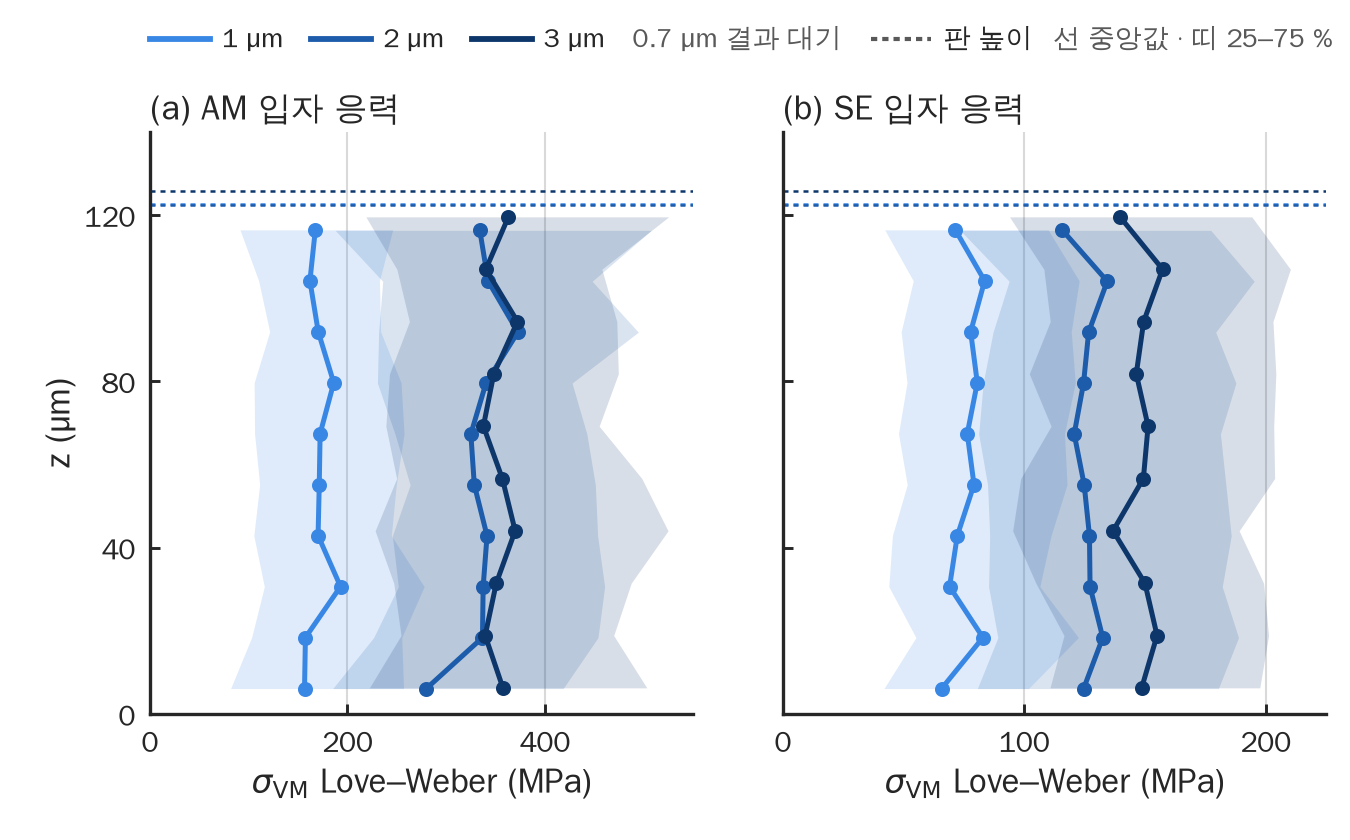

Values plotted in this chart, from the file beside it:
panel, bed, z_lo_um, z_hi_um, z_mid_um, value, band_lo, band_hi, lw_am_n, lw_am_wall_excluded, lw_se_n, lw_se_wall_excluded
a_lw_am, D1, 0, 12.26, 6.13, 156.5, 81.65, 256.8, 101, 39, , 
a_lw_am, D1, 12.26, 24.52, 18.39, 157.4, 102.9, 255, 150, 0, , 
a_lw_am, D1, 24.52, 36.78, 30.65, 193, 115.8, 277.7, 150, 0, , 
a_lw_am, D1, 36.78, 49.04, 42.91, 170.2, 105.2, 244.4, 152, 0, , 
a_lw_am, D1, 49.04, 61.3, 55.17, 171.4, 111.1, 249.5, 151, 0, , 
a_lw_am, D1, 61.3, 73.56, 67.43, 172.3, 105.9, 257.3, 148, 0, , 
a_lw_am, D1, 73.56, 85.82, 79.69, 186.1, 105.5, 254.3, 150, 0, , 
a_lw_am, D1, 85.82, 98.08, 91.95, 170.4, 121.2, 233.6, 158, 0, , 
a_lw_am, D1, 98.08, 110.3, 104.2, 162, 110.1, 232.4, 145, 0, , 
a_lw_am, D1, 110.3, 122.6, 116.5, 167.5, 91.14, 245.8, 104, 33, , 
a_lw_am, D2, 0, 12.25, 6.123, 279.9, 185.1, 418.4, 103, 38, , 
a_lw_am, D2, 12.25, 24.49, 18.37, 336.8, 226.5, 453.8, 154, 0, , 
a_lw_am, D2, 24.49, 36.74, 30.62, 337.4, 251.5, 460.5, 147, 0, , 
a_lw_am, D2, 36.74, 48.99, 42.86, 341.4, 245.5, 453.4, 150, 0, , 
a_lw_am, D2, 48.99, 61.23, 55.11, 328.5, 263.5, 451.1, 147, 0, , 
a_lw_am, D2, 61.23, 73.48, 67.36, 325, 248.1, 442.5, 153, 0, , 
a_lw_am, D2, 73.48, 85.73, 79.6, 340.3, 230.4, 427.5, 149, 0, , 
a_lw_am, D2, 85.73, 97.98, 91.85, 372.6, 231.6, 494.6, 150, 0, , 
a_lw_am, D2, 97.98, 110.2, 104.1, 342.5, 235.7, 447.9, 151, 0, , 
a_lw_am, D2, 110.2, 122.5, 116.3, 334, 187.6, 507.7, 97, 42, , 
a_lw_am, D3, 0, 12.59, 6.294, 357.4, 222.2, 503.2, 109, 36, , 
a_lw_am, D3, 12.59, 25.18, 18.88, 339.5, 254.3, 469.7, 140, 0, , 
a_lw_am, D3, 25.18, 37.76, 31.47, 350.7, 246.9, 487.4, 153, 0, , 
a_lw_am, D3, 37.76, 50.35, 44.06, 369.9, 228, 524.7, 155, 0, , 
a_lw_am, D3, 50.35, 62.94, 56.64, 356.9, 249.8, 498.2, 146, 0, , 
a_lw_am, D3, 62.94, 75.53, 69.23, 337.7, 238.9, 454.9, 156, 0, , 
a_lw_am, D3, 75.53, 88.11, 81.82, 348.2, 242.6, 474.3, 144, 0, , 
a_lw_am, D3, 88.11, 100.7, 94.41, 372.2, 262.8, 472.8, 152, 0, , 
a_lw_am, D3, 100.7, 113.3, 107, 340.2, 250, 457.7, 145, 0, , 
a_lw_am, D3, 113.3, 125.9, 119.6, 363.1, 218.7, 525.4, 107, 39, , 
b_lw_se, D1, 0, 12.26, 6.13, 65.74, 41.85, 101.7, , , 15303, 1751
b_lw_se, D1, 12.26, 24.52, 18.39, 82.86, 55.08, 122.4, , , 16993, 0
b_lw_se, D1, 24.52, 36.78, 30.65, 69.02, 43.85, 106.4, , , 15912, 0
b_lw_se, D1, 36.78, 49.04, 42.91, 72.23, 45.33, 111.1, , , 15991, 0
b_lw_se, D1, 49.04, 61.3, 55.17, 79.15, 51.47, 117.7, , , 16740, 0
b_lw_se, D1, 61.3, 73.56, 67.43, 76.35, 47.86, 116.6, , , 16244, 0
b_lw_se, D1, 73.56, 85.82, 79.69, 80.51, 51.37, 121.1, , , 16648, 0
b_lw_se, D1, 85.82, 98.08, 91.95, 77.76, 48.96, 119.4, , , 16393, 0
b_lw_se, D1, 98.08, 110.3, 104.2, 83.56, 53.97, 122.7, , , 16859, 0
b_lw_se, D1, 110.3, 122.6, 116.5, 71.38, 42.16, 109.9, , , 16400, 1731
b_lw_se, D2, 0, 12.25, 6.123, 124.6, 80.54, 180.4, , , 1748, 377
b_lw_se, D2, 12.25, 24.49, 18.37, 132.5, 89.05, 188.8, , , 2122, 0
b_lw_se, D2, 24.49, 36.74, 30.62, 127.2, 85.2, 182, , , 2054, 0
b_lw_se, D2, 36.74, 48.99, 42.86, 127, 85.64, 185.7, , , 2113, 0
b_lw_se, D2, 48.99, 61.23, 55.11, 124.8, 84.78, 183.5, , , 2014, 0
b_lw_se, D2, 61.23, 73.48, 67.36, 120.7, 81.09, 181.2, , , 1998, 0
b_lw_se, D2, 73.48, 85.73, 79.6, 124.5, 82.95, 187.7, , , 2066, 0
b_lw_se, D2, 85.73, 97.98, 91.85, 126.6, 87.04, 179.3, , , 2163, 0
b_lw_se, D2, 97.98, 110.2, 104.1, 134.4, 93.71, 195.2, , , 2111, 0
b_lw_se, D2, 110.2, 122.5, 116.3, 115.8, 73.44, 177.3, , , 1812, 294
b_lw_se, D3, 0, 12.59, 6.294, 148.6, 110.6, 197.6, , , 512, 121
b_lw_se, D3, 12.59, 25.18, 18.88, 155, 116.4, 201.2, , , 687, 0
b_lw_se, D3, 25.18, 37.76, 31.47, 150, 104.8, 199.1, , , 576, 0
b_lw_se, D3, 37.76, 50.35, 44.06, 136.7, 95.18, 189, , , 570, 0
b_lw_se, D3, 50.35, 62.94, 56.64, 149.3, 98.5, 203.7, , , 602, 0
b_lw_se, D3, 62.94, 75.53, 69.23, 151.3, 111.1, 203.3, , , 619, 0
b_lw_se, D3, 75.53, 88.11, 81.82, 146.4, 102.1, 204.2, , , 643, 0
b_lw_se, D3, 88.11, 100.7, 94.41, 149.5, 110.7, 203, , , 657, 0
b_lw_se, D3, 100.7, 113.3, 107, 157.3, 108.1, 210.2, , , 653, 0
b_lw_se, D3, 113.3, 125.9, 119.6, 139.6, 93.86, 194.3, , , 447, 97
